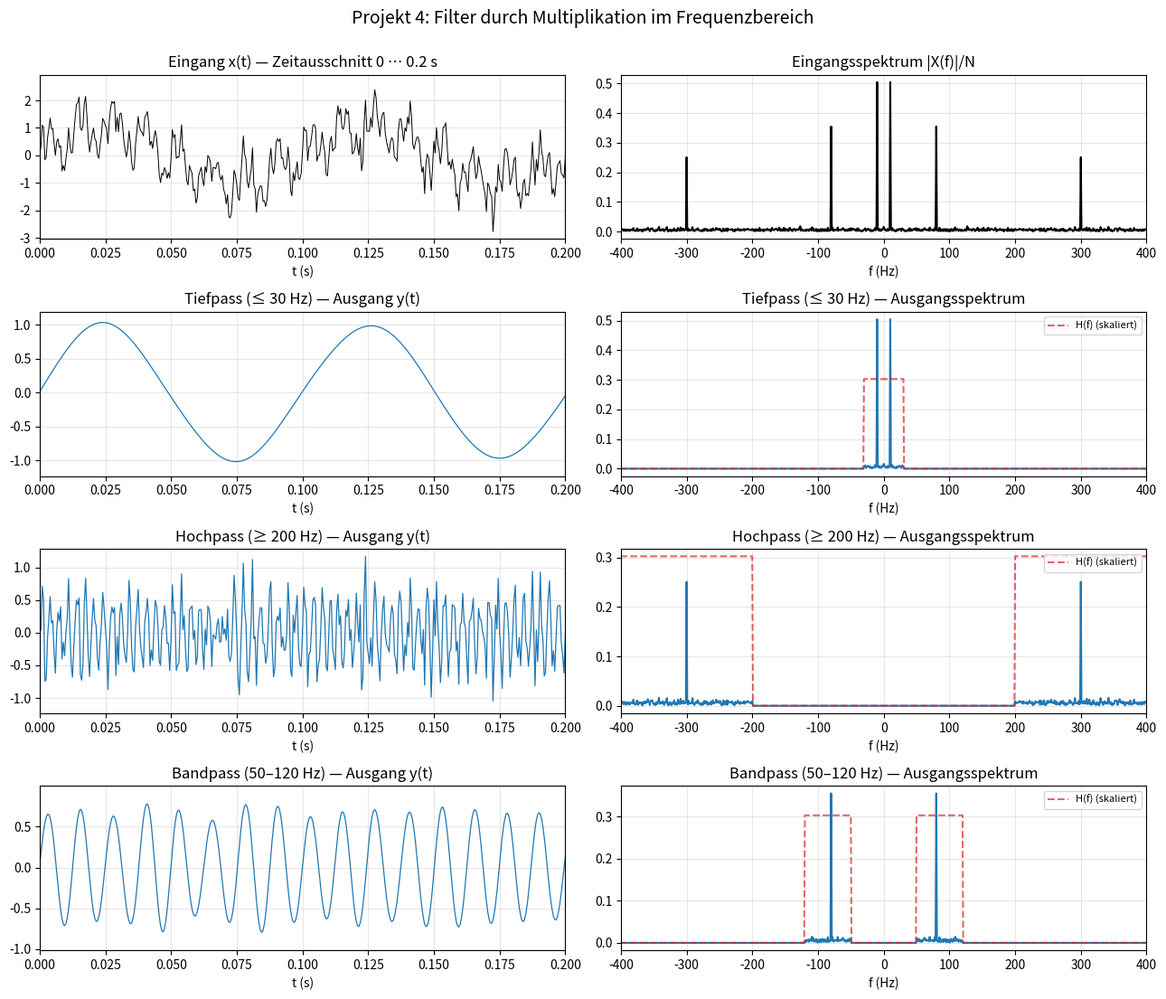

Reproduce this figure in Python. (Note: this script raises an exception after producing the figure.)
"""Projekt 4: Filter im Frequenzbereich.

Konstruiert Tief-, Hoch- und Bandpass durch Multiplikation des Spektrums
eines Eingangssignals mit einer indikatorartigen Übertragungsfunktion und
zeigt Eingang, Filter, Ausgang in Zeit- und Frequenzbereich.

Hinweis: Reine Rechteck-Filter im Frequenzbereich entsprechen einer
sinc-förmigen Impulsantwort und führen zu Gibbs-Artefakten an Sprüngen.
Für die Lehre eignet sich das gut; in der Praxis verwendet man weichere
Übergänge (z.B. Butterworth, Bessel oder Fensterung).
"""

import matplotlib
matplotlib.use("Agg")
import matplotlib.pyplot as plt
import numpy as np

fs = 2000.0
T = 1.0
N = int(fs * T)
t = np.arange(N) / fs

rng = np.random.default_rng(42)
signal = (
    np.sin(2 * np.pi * 10 * t)        # niederfrequent
    + 0.7 * np.sin(2 * np.pi * 80 * t)  # mittel
    + 0.5 * np.sin(2 * np.pi * 300 * t)  # hochfrequent
    + 0.3 * rng.standard_normal(N)    # Rauschen
)

X = np.fft.fft(signal)
freqs = np.fft.fftfreq(N, d=1 / fs)
abs_f = np.abs(freqs)

filters = {
    "Tiefpass (≤ 30 Hz)":         abs_f <= 30,
    "Hochpass (≥ 200 Hz)":        abs_f >= 200,
    "Bandpass (50–120 Hz)":       (abs_f >= 50) & (abs_f <= 120),
}

fig, axes = plt.subplots(len(filters) + 1, 2, figsize=(13, 11))

# Eingang
axes[0, 0].plot(t, signal, color="black", lw=0.7)
axes[0, 0].set_xlim(0, 0.2)
axes[0, 0].set_title("Eingang x(t) — Zeitausschnitt 0 … 0.2 s")
axes[0, 0].set_xlabel("t (s)")
axes[0, 0].grid(alpha=0.3)

axes[0, 1].plot(np.fft.fftshift(freqs),
                np.fft.fftshift(np.abs(X)) / N,
                color="black")
axes[0, 1].set_xlim(-400, 400)
axes[0, 1].set_title("Eingangsspektrum |X(f)|/N")
axes[0, 1].set_xlabel("f (Hz)")
axes[0, 1].grid(alpha=0.3)

# Filter
for row, (name, H) in enumerate(filters.items(), start=1):
    Y = X * H
    y = np.real(np.fft.ifft(Y))

    axes[row, 0].plot(t, y, color="C0", lw=0.9)
    axes[row, 0].set_xlim(0, 0.2)
    axes[row, 0].set_title(f"{name} — Ausgang y(t)")
    axes[row, 0].set_xlabel("t (s)")
    axes[row, 0].grid(alpha=0.3)

    axes[row, 1].plot(np.fft.fftshift(freqs),
                      np.fft.fftshift(np.abs(Y)) / N,
                      color="C0")
    axes[row, 1].plot(np.fft.fftshift(freqs),
                      np.fft.fftshift(H).astype(float) * 0.6 * (np.abs(X) / N).max(),
                      color="C3", linestyle="--", alpha=0.7,
                      label="H(f) (skaliert)")
    axes[row, 1].set_xlim(-400, 400)
    axes[row, 1].set_title(f"{name} — Ausgangsspektrum")
    axes[row, 1].set_xlabel("f (Hz)")
    axes[row, 1].legend(loc="upper right", fontsize=8)
    axes[row, 1].grid(alpha=0.3)

fig.suptitle("Projekt 4: Filter durch Multiplikation im Frequenzbereich",
             y=1.0, fontsize=14)
fig.tight_layout()
fig.savefig("kurs/bilder/projekt-4.png", dpi=110)
